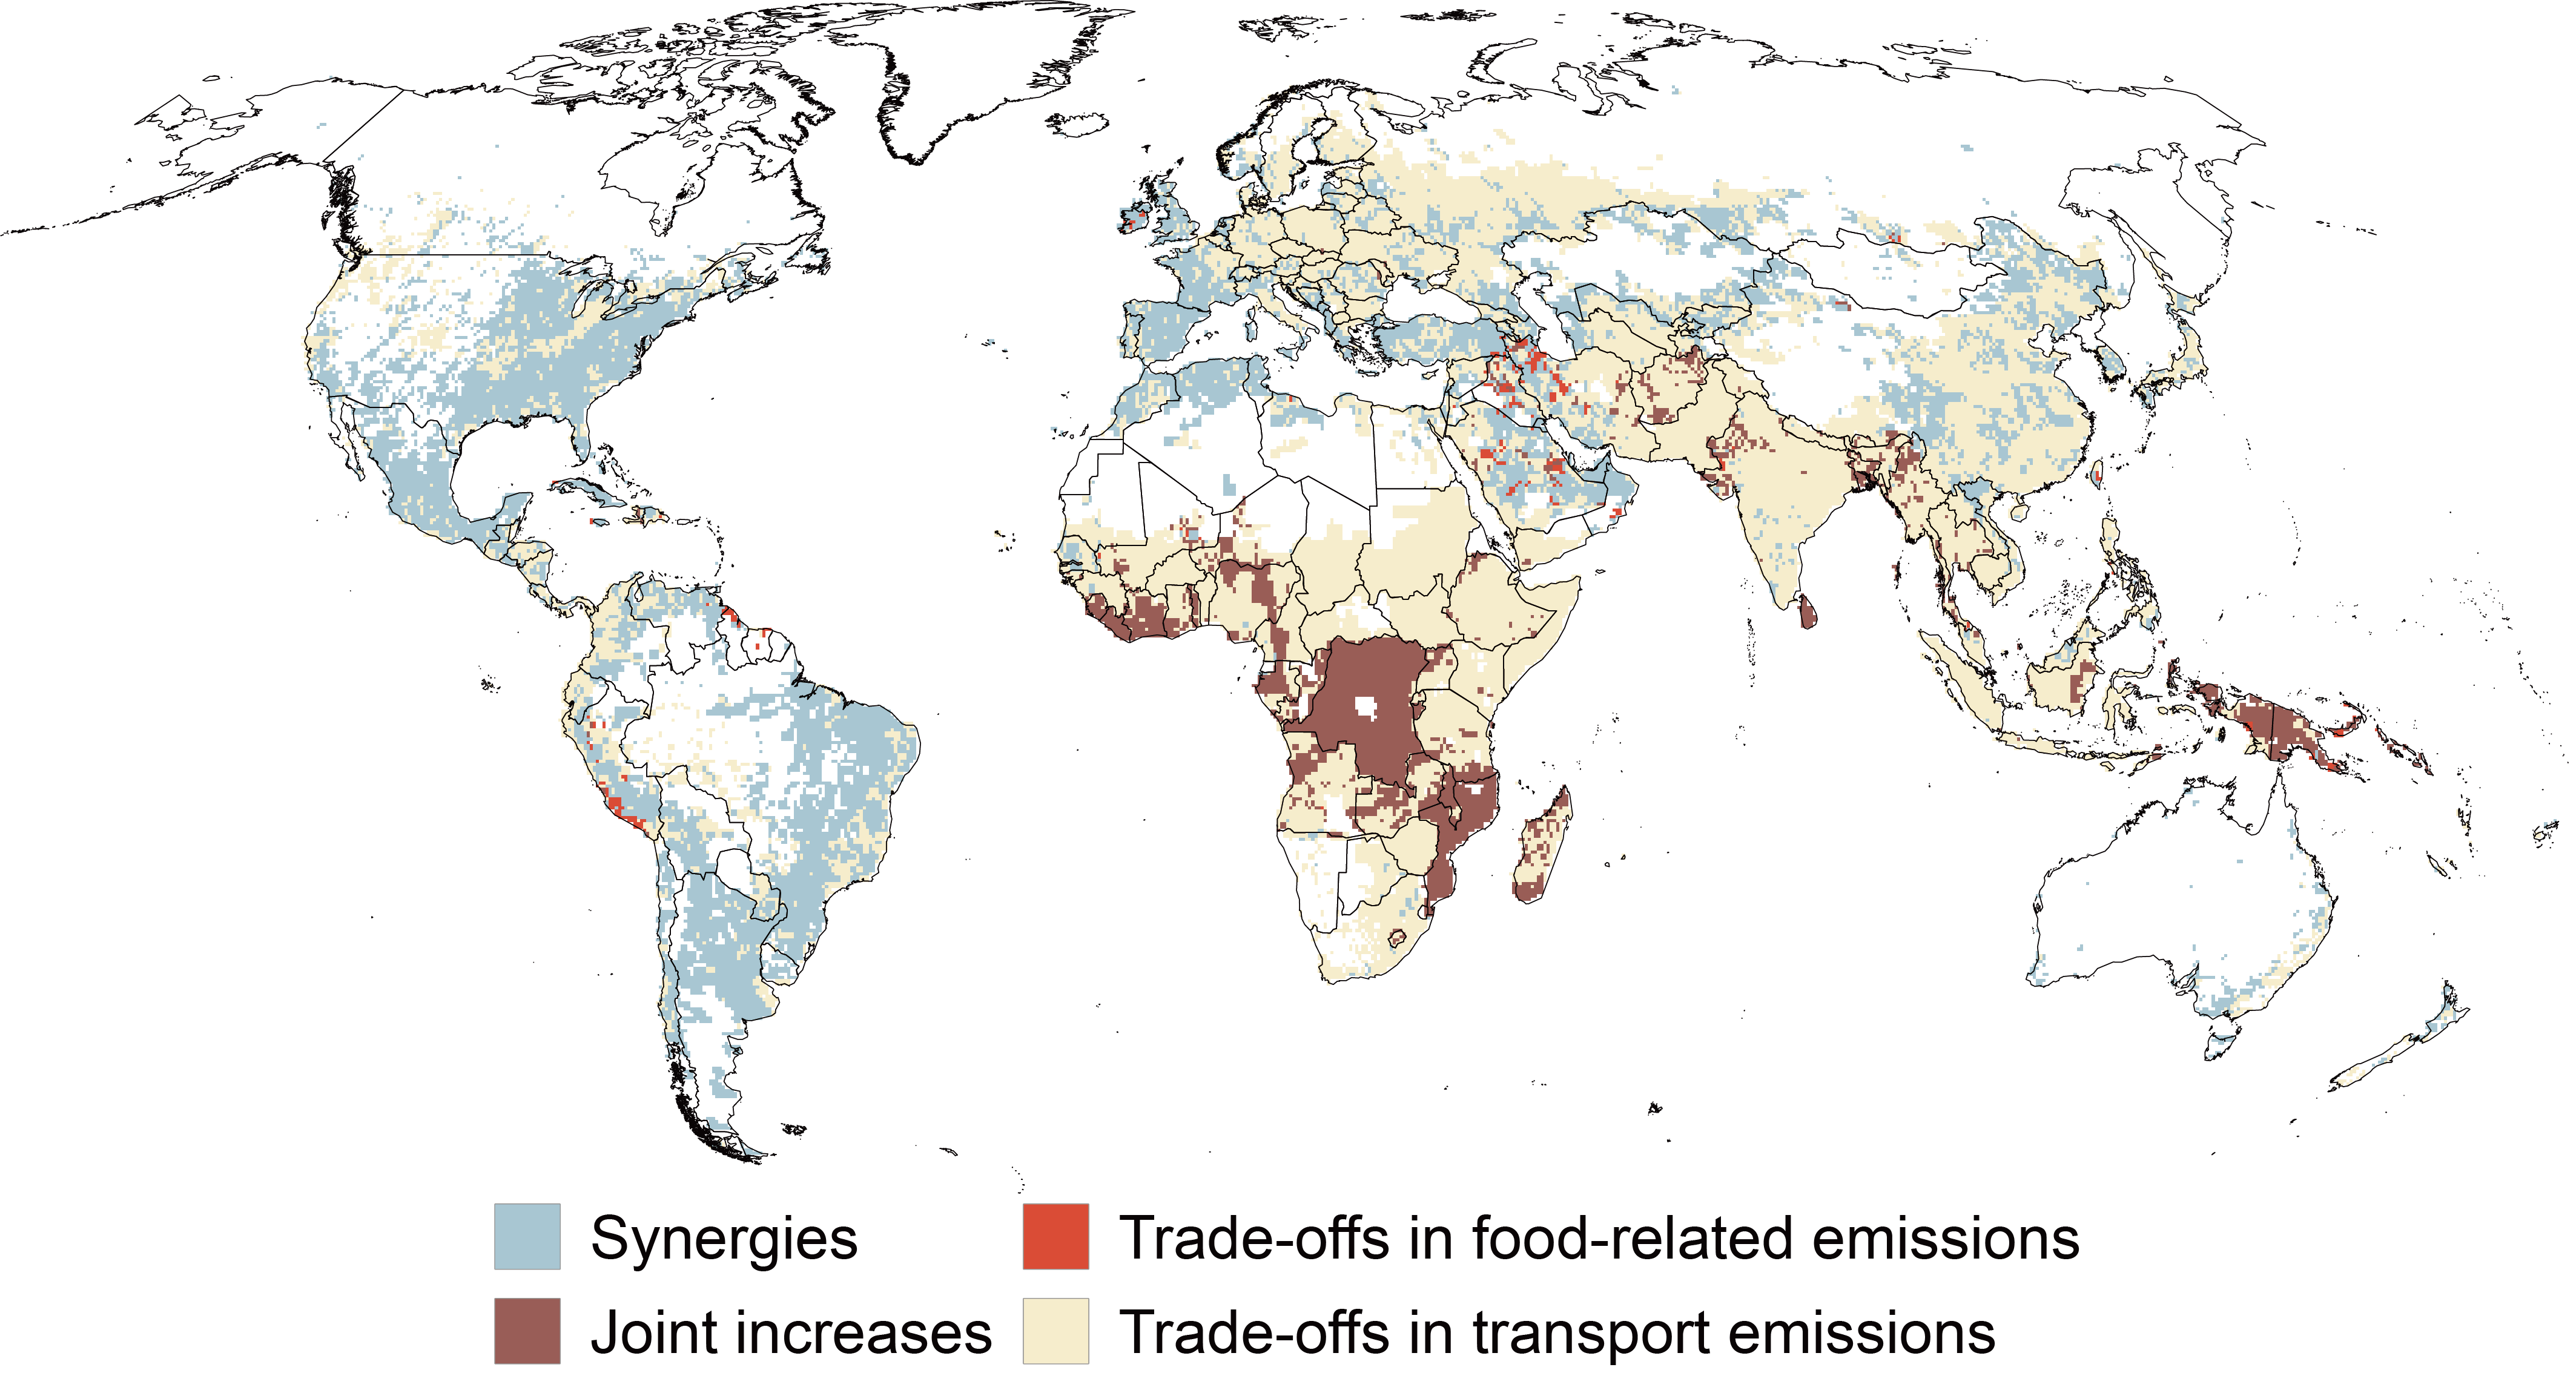

Generate this figure with R:
library(terra)
library(sf)
library(dplyr)
library(ggplot2)
pdfFonts(Arial = pdfFonts()$Helvetica)
# Run with Code availability as the working directory.
path <- file.path("Source Data file", "Fig4")
if (!dir.exists(path)) {
  stop("Set the working directory to the Code availability project root.")
}
crs_robinson <- "+proj=robin +datum=WGS84 +units=m +no_defs"
transport <- rast(file.path(dirname(path), "Fig3", "Source Data Fig3b.tif"))
food <- rast(file.path(dirname(path), "Fig3", "Source Data Fig3d.tif"))
stopifnot(compareGeom(transport, food))
type <- ifel(transport < 0 & food < 0, 1, ifel(transport > 0 & food > 0, 2, ifel(transport < 0 & food > 0, 3, ifel(transport > 0 & food < 0, 4, NA))))
type <- project(type, crs_robinson, method = "near")
df <- as.data.frame(type, xy = TRUE, na.rm = FALSE)
names(df)[3] <- "Type"
labels <- c("Synergies", "Joint increases", "Trade-offs in food-related emissions", "Trade-offs in transport emissions")
df$Type <- factor(df$Type, levels = 1:4, labels = labels)
world <- st_read(file.path(dirname(path), "Fig1", "world.geojson"), quiet = TRUE) %>% filter(!grepl("ATA", SOC, ignore.case = TRUE))
world <- st_transform(world, crs_robinson)
p1 <- ggplot(df, aes(x, y)) +
  geom_raster(aes(fill = Type)) +
  geom_sf(data = world, inherit.aes = FALSE, fill = NA, color = "black", linewidth = 0.1) +
  scale_fill_manual(values = setNames(c("#ABCAD7", "#9D5E58", "#E64B35", "#FAF0CD"), labels), breaks = labels, drop = FALSE, na.value = "transparent", name = NULL) +
  coord_sf(crs = crs_robinson, xlim = c(-17000000, 17000000), ylim = c(-6000000, 8500000), expand = FALSE) +
  guides(fill = guide_legend(nrow = 2, byrow = FALSE)) +
  theme_minimal(base_size = 12, base_family = "Arial") +
  theme(text = element_text(size = 12, color = "#000000"), axis.text = element_blank(), axis.title = element_blank(), axis.ticks = element_blank(), panel.grid = element_blank(), legend.position = "bottom", legend.text = element_text(size = 12, color = "#000000"), legend.key = element_rect(color = "grey60", linewidth = 0.2), legend.key.size = grid::unit(4.5, "mm"), legend.spacing.x = grid::unit(2, "mm"), legend.margin = margin(0, 0, 0, 0), legend.box.spacing = grid::unit(1, "mm"), plot.background = element_rect(fill = "white", color = NA), plot.margin = margin(5, 5, 5, 5))
ggsave(file.path(path, "Figure4.svg"), p1, width = 220, height = 120, units = "mm", bg = "white")
ggsave(file.path(path, "Figure4.png"), p1, width = 220, height = 120, units = "mm", dpi = 300, bg = "white")
if (interactive()) print(p1)
